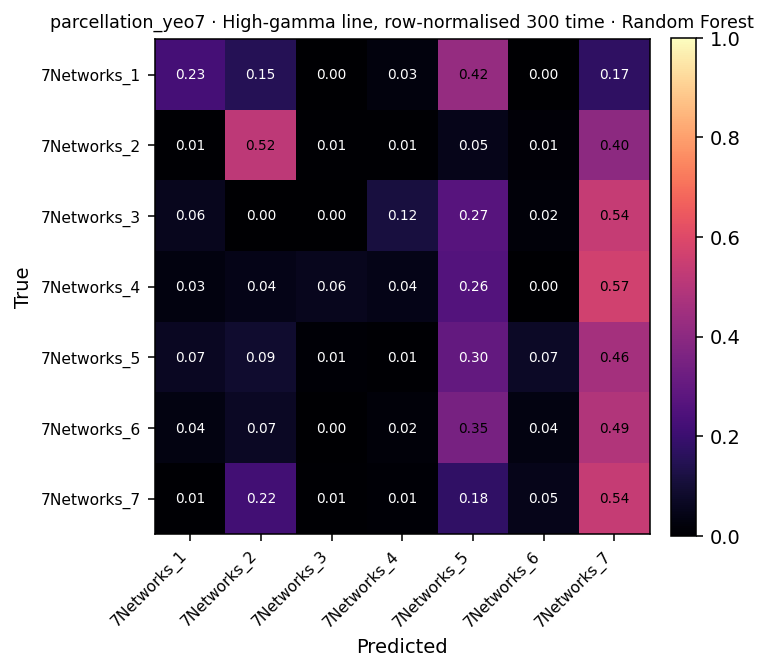

Source data for this figure (header and first rows):
, 7Networks_1, 7Networks_2, 7Networks_3, 7Networks_4, 7Networks_5, 7Networks_6, 7Networks_7
7Networks_1, 9, 6, 0, 1, 17, 0, 7
7Networks_2, 1, 75, 1, 1, 7, 2, 58
7Networks_3, 3, 0, 0, 6, 14, 1, 28
7Networks_4, 2, 3, 4, 3, 18, 0, 39
7Networks_5, 12, 16, 2, 1, 54, 13, 83
7Networks_6, 4, 8, 0, 2, 40, 4, 56
7Networks_7, 2, 78, 2, 3, 63, 17, 192
